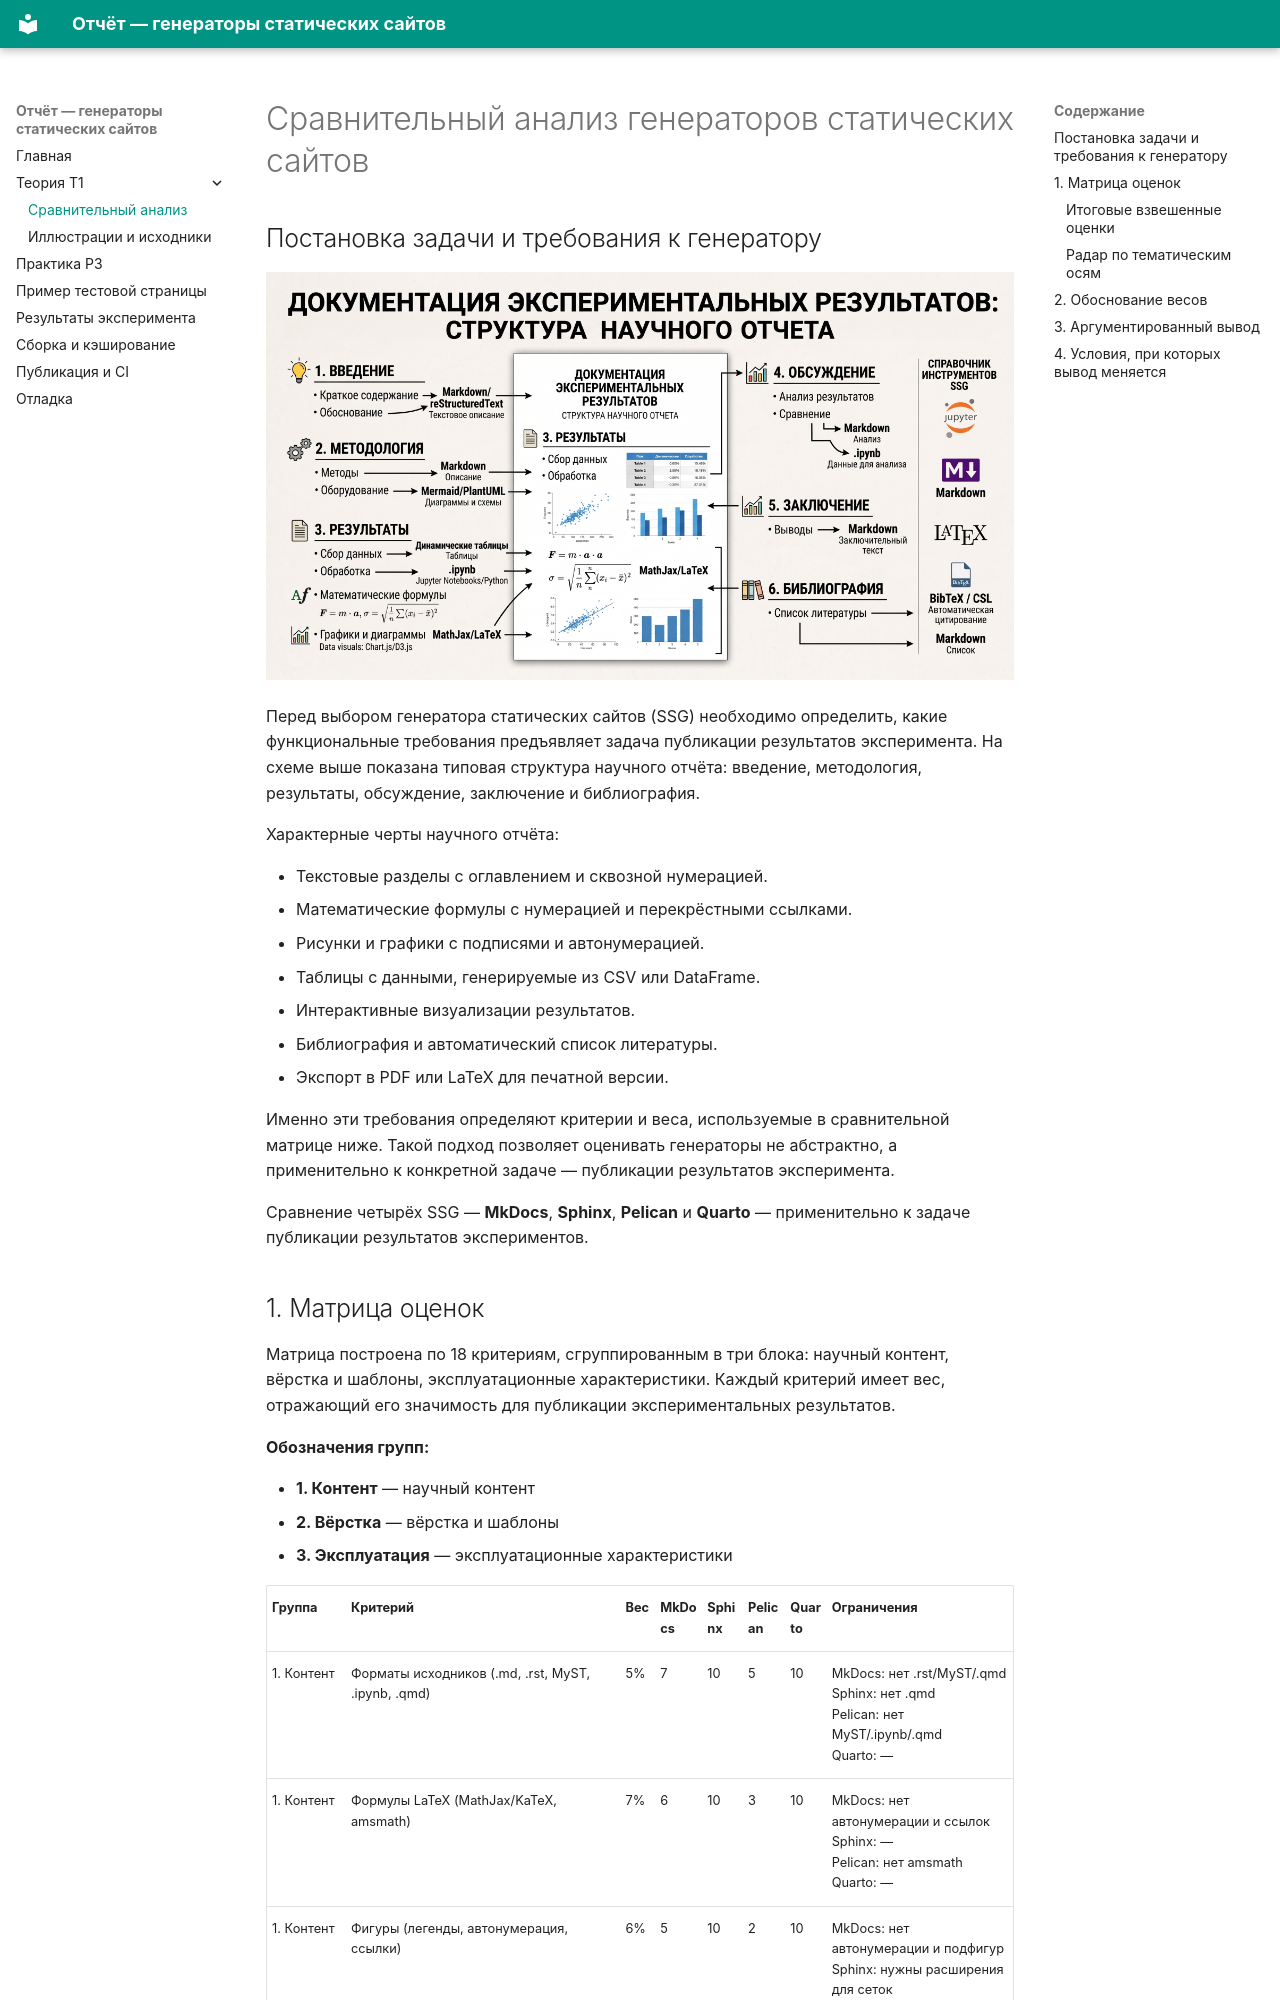

repository: Jushoru/python-static-web-site · page: theory.html · generator: mkdocs

---
title: Сравнительный анализ SSG
---

# Сравнительный анализ генераторов статических сайтов

## Постановка задачи и требования к генератору

![Структура научного отчёта](assets/theory/image2.jpg)

Перед выбором генератора статических сайтов (SSG) необходимо определить, какие функциональные требования предъявляет задача публикации результатов эксперимента. На схеме выше показана типовая структура научного отчёта: введение, методология, результаты, обсуждение, заключение и библиография.

Характерные черты научного отчёта:

- Текстовые разделы с оглавлением и сквозной нумерацией.
- Математические формулы с нумерацией и перекрёстными ссылками.
- Рисунки и графики с подписями и автонумерацией.
- Таблицы с данными, генерируемые из CSV или DataFrame.
- Интерактивные визуализации результатов.
- Библиография и автоматический список литературы.
- Экспорт в PDF или LaTeX для печатной версии.

Именно эти требования определяют критерии и веса, используемые в сравнительной матрице ниже. Такой подход позволяет оценивать генераторы не абстрактно, а применительно к конкретной задаче — публикации результатов эксперимента.



Сравнение четырёх SSG — **MkDocs**, **Sphinx**, **Pelican** и **Quarto** — применительно к задаче публикации результатов экспериментов.
